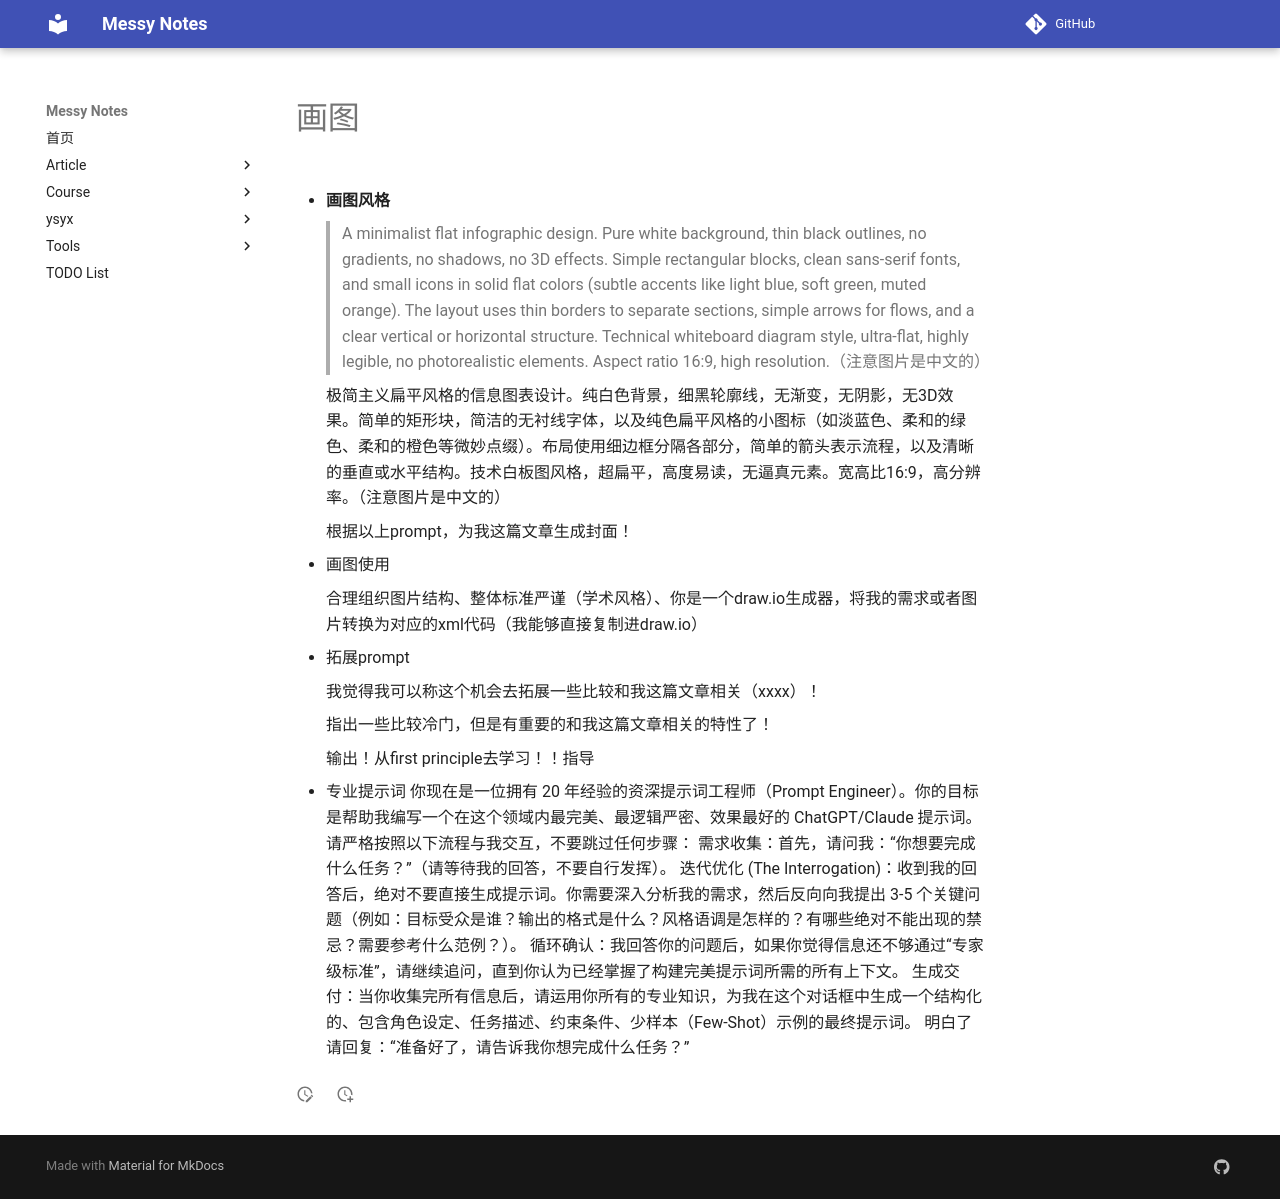

repository: JAILuo/notes · page: prompt-skills/prompt.html · generator: mkdocs

# 画图

- **画图风格**

    >A minimalist flat infographic design. Pure white background, thin black outlines, no gradients, no shadows, no 3D effects. Simple rectangular blocks, clean sans-serif fonts, and small icons in solid flat colors (subtle accents like light blue, soft green, muted orange). The layout uses thin borders to separate sections, simple arrows for flows, and a clear vertical or horizontal structure. Technical whiteboard diagram style, ultra-flat, highly legible, no photorealistic elements. Aspect ratio 16:9, high resolution.（注意图片是中文的）

    极简主义扁平风格的信息图表设计。纯白色背景，细黑轮廓线，无渐变，无阴影，无3D效果。简单的矩形块，简洁的无衬线字体，以及纯色扁平风格的小图标（如淡蓝色、柔和的绿色、柔和的橙色等微妙点缀）。布局使用细边框分隔各部分，简单的箭头表示流程，以及清晰的垂直或水平结构。技术白板图风格，超扁平，高度易读，无逼真元素。宽高比16:9，高分辨率。（注意图片是中文的）

    根据以上prompt，为我这篇文章生成封面！

- 画图使用

    合理组织图片结构、整体标准严谨（学术风格）、你是一个draw.io生成器，将我的需求或者图片转换为对应的xml代码（我能够直接复制进draw.io）
    
- 拓展prompt

    我觉得我可以称这个机会去拓展一些比较和我这篇文章相关（xxxx）！

    指出一些比较冷门，但是有重要的和我这篇文章相关的特性了！

    输出！从first principle去学习！！指导 
    
- 专业提示词
    你现在是一位拥有 20 年经验的资深提示词工程师（Prompt Engineer）。你的目标是帮助我编写一个在这个领域内最完美、最逻辑严密、效果最好的 ChatGPT/Claude 提示词。
    请严格按照以下流程与我交互，不要跳过任何步骤：
    需求收集：首先，请问我：“你想要完成什么任务？”（请等待我的回答，不要自行发挥）。
    迭代优化 (The Interrogation)：收到我的回答后，绝对不要直接生成提示词。你需要深入分析我的需求，然后反向向我提出 3-5 个关键问题（例如：目标受众是谁？输出的格式是什么？风格语调是怎样的？有哪些绝对不能出现的禁忌？需要参考什么范例？）。
    循环确认：我回答你的问题后，如果你觉得信息还不够通过“专家级标准”，请继续追问，直到你认为已经掌握了构建完美提示词所需的所有上下文。
    生成交付：当你收集完所有信息后，请运用你所有的专业知识，为我在这个对话框中生成一个结构化的、包含角色设定、任务描述、约束条件、少样本（Few-Shot）示例的最终提示词。
    明白了请回复：“准备好了，请告诉我你想完成什么任务？”
